Dataset: vgg19_TVT (GitHub, MeganRows/MangroveCNN). Classes: acrostichum aureum, bruguiera cylindrica, bruguiera gymnorhiza, bruguiera sexangula, camptostemon philippensis, ceriops decandra, lumnitzera racemosa, sonneratia alba.

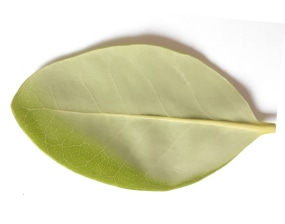
Label: camptostemon philippensis

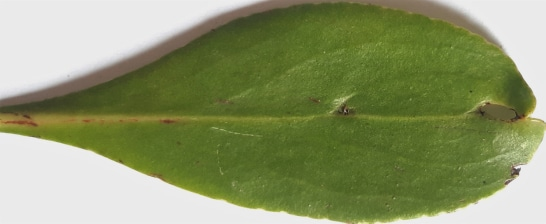
Label: lumnitzera racemosa

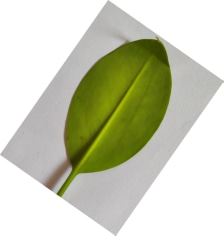
Label: bruguiera sexangula

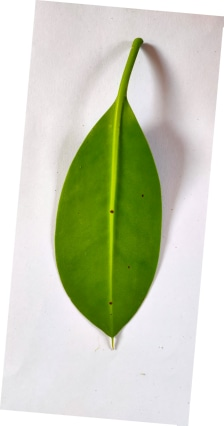
Label: bruguiera cylindrica

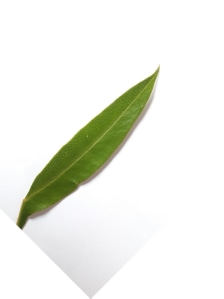
Label: acrostichum aureum

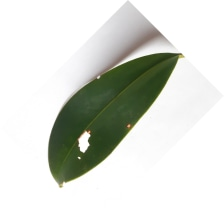
Label: bruguiera gymnorhiza
